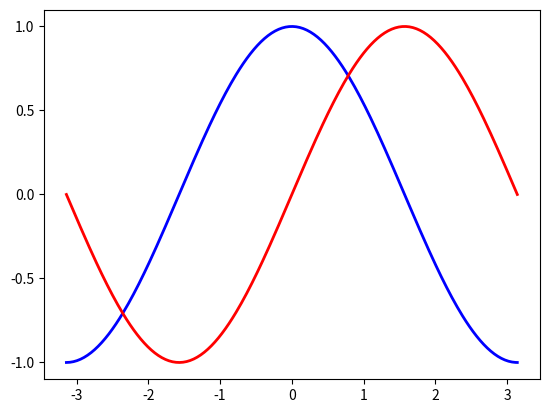

Python code for this plot:
import numpy as np
import matplotlib.pyplot as plt

x = np.linspace(-np.pi, np.pi, 256, endpoint=True)
c, s = np.cos(x), np.sin(x)

plt.plot(x, c, color="blue", linewidth=2.0, linestyle="-")
plt.plot(x, s, color="red", linewidth=2.0, linestyle="-")
plt.xlim(x.min()*1.1, x.max()*1.1)
plt.xticks(np.linspace(-3, 3, 7, endpoint=True))
plt.ylim(c.min()*1.1, c.max()*1.1)
plt.yticks(np.linspace(-1, 1, 5, endpoint=True))

plt.show()
